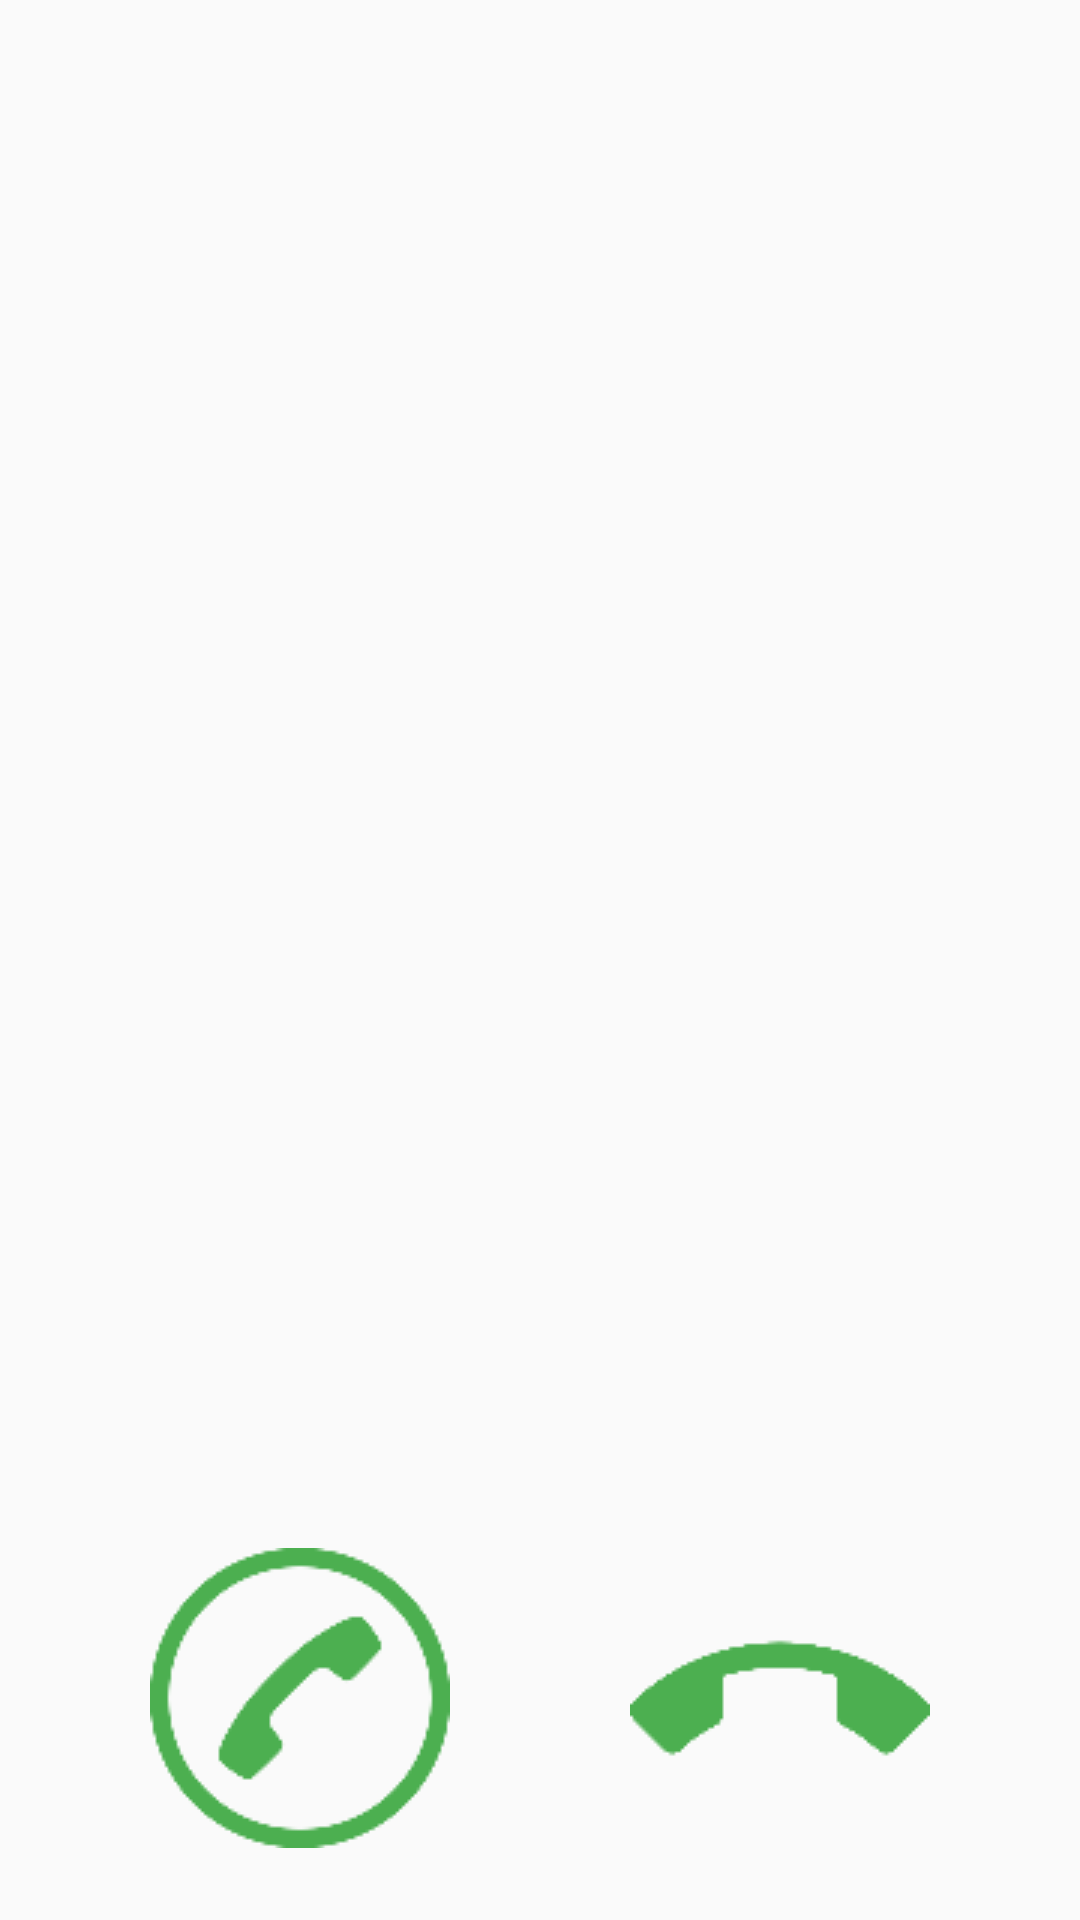

Produce the Android XML layout that renders to this screen, including the resource entries it uses.
<!-- AndroidManifest.xml: application theme AppTheme -->
<!-- res/layout/vidyo_call_activity.xml -->
<?xml version="1.0" encoding="utf-8"?>

<androidx.constraintlayout.widget.ConstraintLayout
    xmlns:android="http://schemas.android.com/apk/res/android"
    xmlns:app="http://schemas.android.com/apk/res-auto"
    xmlns:tools="http://schemas.android.com/tools"
    android:id="@+id/CallConstraintLayout"
    android:layout_width="match_parent"
    android:layout_height="match_parent"
    tools:context=".VidyoCallActivity">

    <FrameLayout
        android:id="@+id/VideoFrameLayout"
        android:layout_width="match_parent"
        android:layout_height="0dp"
        app:layout_constraintBottom_toTopOf="@+id/linearLayout2"
        app:layout_constraintTop_toBottomOf="@+id/DisplayNameText" />

    <TextView
        android:id="@+id/DisplayNameText"
        android:layout_width="wrap_content"
        android:layout_height="wrap_content"
        android:layout_marginTop="20dp"
        android:gravity="center_horizontal"
        android:textColor="@color/colorAccent"
        android:textSize="32sp"
        app:layout_constraintEnd_toEndOf="parent"
        app:layout_constraintStart_toStartOf="parent"
        app:layout_constraintTop_toTopOf="parent"
        tools:text="@tools:sample/full_names" />

    <LinearLayout
        android:id="@+id/linearLayout2"
        android:layout_width="match_parent"
        android:layout_height="wrap_content"
        android:orientation="horizontal"
        android:weightSum="9"
        app:layout_constraintBottom_toBottomOf="parent">

        <Space
            android:layout_width="wrap_content"
            android:layout_height="wrap_content"
            android:layout_weight="1" />

        <ImageView
            android:id="@+id/AnswerButton"
            android:layout_width="0dp"
            android:layout_height="wrap_content"
            android:layout_marginBottom="24dp"
            android:layout_weight="3"
            android:clickable="true"
            android:focusable="true"
            android:scaleType="center"
            android:src="@drawable/call"
            android:tint="#4CAF50"
            tools:visibility="visible"
            android:contentDescription="@string/Answer" />

        <Space
            android:layout_width="wrap_content"
            android:layout_height="wrap_content"
            android:layout_weight="1" />

        <ImageView
            android:id="@+id/HangupButton"
            android:layout_width="0dp"
            android:layout_height="wrap_content"
            android:layout_marginBottom="24dp"
            android:layout_weight="3"
            android:clickable="true"
            android:focusable="true"
            android:scaleType="center"
            android:src="@drawable/call_end"
            android:tint="#4CAF50"
            android:contentDescription="@string/Hangup"/>

        <Space
            android:layout_width="wrap_content"
            android:layout_height="wrap_content"
            android:layout_weight="1" />
    </LinearLayout>

</androidx.constraintlayout.widget.ConstraintLayout>
<!-- resources referenced by this layout -->
<resources>
  <color name="colorAccent">#D81B60</color>
  <!-- drawable call: png bitmap (drawable, 2573 bytes) -->
  <!-- drawable call_end: png bitmap (drawable, 1229 bytes) -->
  <string name="Answer">Answer</string>
  <string name="Hangup">Hang up</string>
  <style name="AppTheme" parent="Theme.AppCompat.Light.DarkActionBar">
          
          <item name="colorPrimary">@color/colorPrimary</item>
          <item name="colorPrimaryDark">@color/colorPrimaryDark</item>
          <item name="colorAccent">@color/colorAccent</item>
      </style>
  <color name="colorPrimary">#008577</color>
  <color name="colorPrimaryDark">#00574B</color>
</resources>
